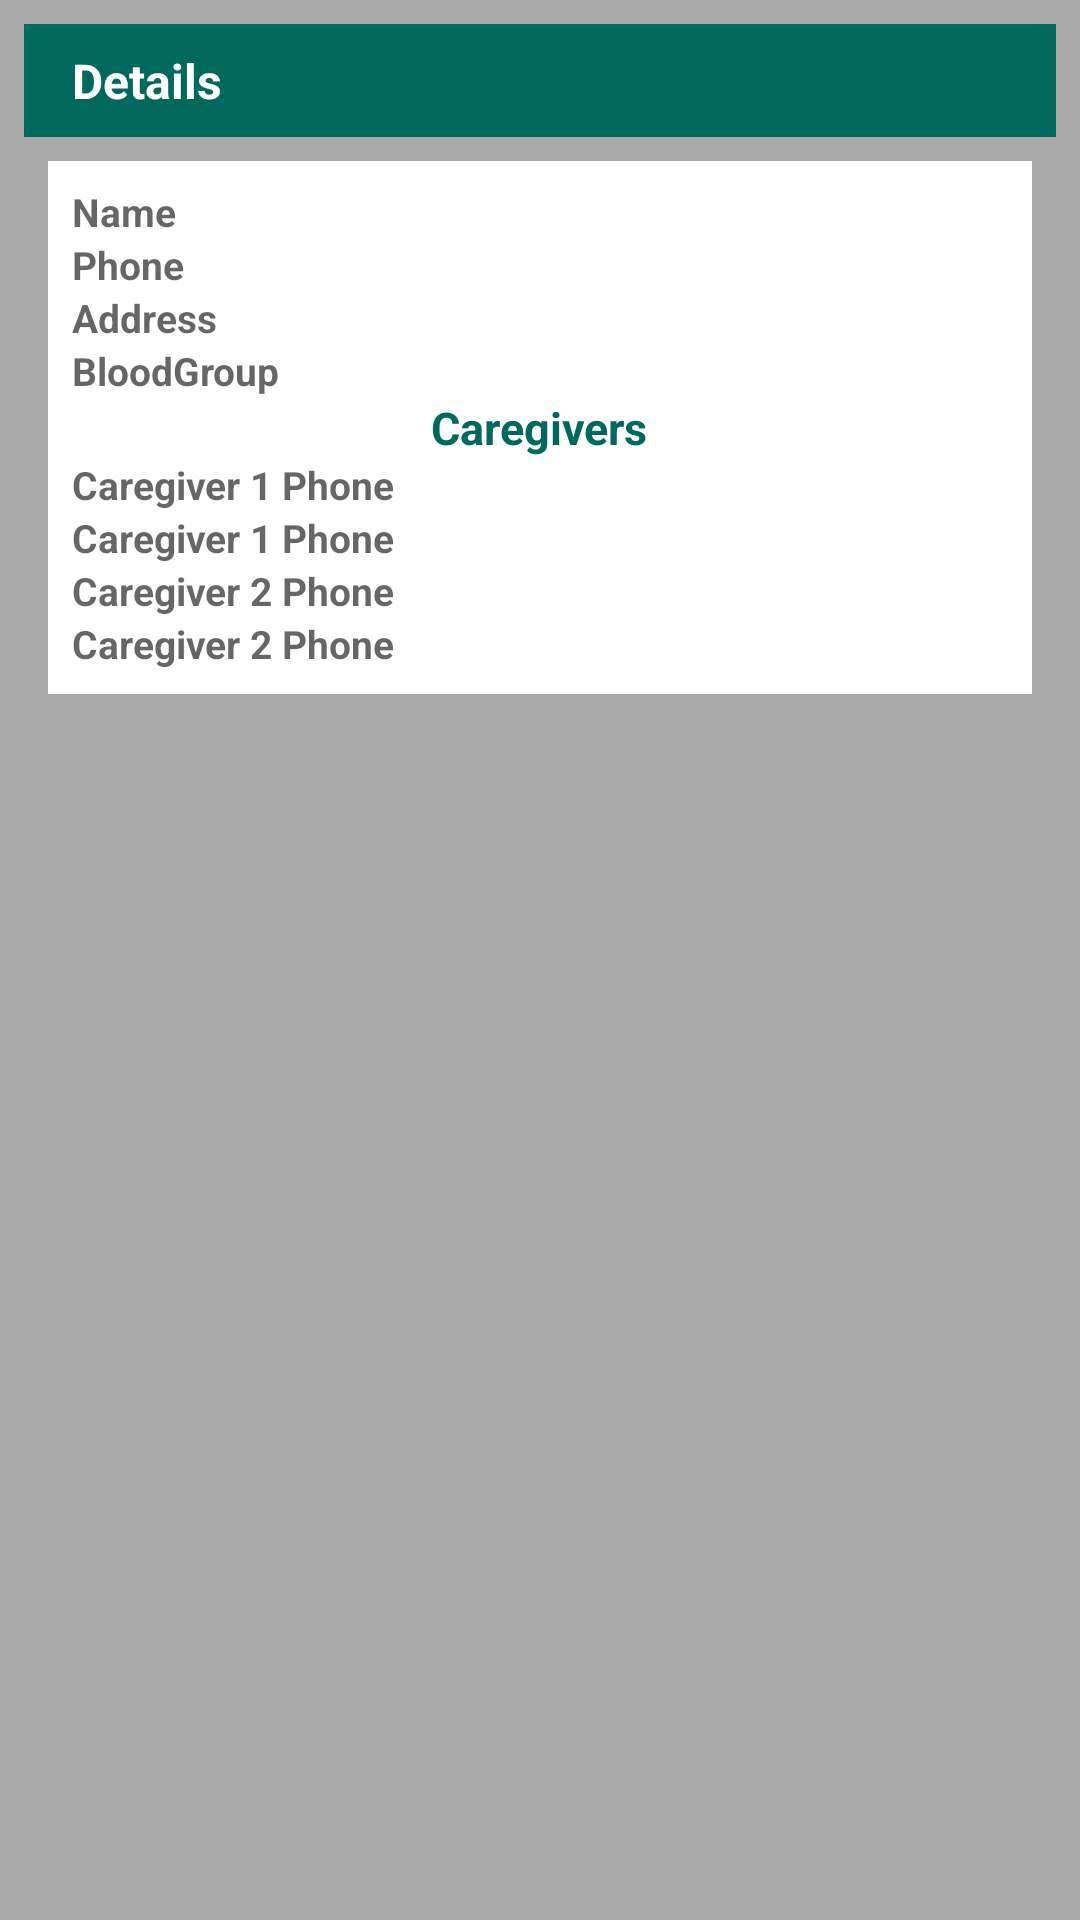

Write the Android layout XML for this screen, with the resource values it uses.
<!-- AndroidManifest.xml: application theme AppTheme -->
<!-- res/layout/nirdhast_widget.xml -->
<RelativeLayout xmlns:android="http://schemas.android.com/apk/res/android"
    android:layout_width="match_parent"
    android:layout_height="match_parent"
    android:background="@android:color/darker_gray"
    android:padding="@dimen/widget_margin">

<LinearLayout
    android:id="@+id/layout_header"
    android:padding="@dimen/horizontal_half"
    android:background="@color/colorPrimary"
    android:orientation="vertical"
    android:layout_width="match_parent"
    android:layout_height="wrap_content">

    <TextView
        android:layout_marginStart="@dimen/horizontal_half"
        android:id="@+id/appwidget_title"
        android:layout_width="wrap_content"
        android:layout_height="wrap_content"
        android:text="@string/appwidget_title"
        android:textColor="#ffffff"
        android:textSize="16sp"
        android:textStyle="bold" />
</LinearLayout>

    <LinearLayout
        android:layout_below="@+id/layout_header"
        android:background="@android:color/white"
        style="@style/WidgetMargins"
        android:padding="@dimen/horizontal_half"
        android:orientation="vertical"
        android:layout_width="match_parent"
        android:layout_height="wrap_content">
        <TextView
            android:id="@+id/appwidget_name"
            android:layout_width="wrap_content"
            android:layout_height="wrap_content"
            android:hint="@string/appwidget_name"
            android:textColor="@color/colorPrimary"
            android:layout_gravity="start"
            android:textSize="13sp"
            android:textStyle="bold" />

        <TextView
            android:id="@+id/appwidget_phone"
            android:layout_width="wrap_content"
            android:layout_height="wrap_content"
            android:hint="@string/appwidget_phone"
            android:textColor="@color/colorPrimary"
            android:layout_gravity="start"
            android:textSize="13sp"
            android:textStyle="bold" />


        <TextView
            android:id="@+id/appwidget_address"
            android:layout_width="wrap_content"
            android:layout_height="wrap_content"
            android:hint="@string/appwidget_address"
            android:textColor="@color/colorPrimary"
            android:layout_gravity="start"
            android:maxLines="3"
            android:textSize="13sp"
            android:textStyle="bold" />

        <TextView
            android:id="@+id/appwidget_bloodgroup"
            android:layout_width="wrap_content"
            android:layout_height="wrap_content"
            android:hint="@string/appwidget_bloodgroup"
            android:textColor="@color/colorPrimary"
            android:layout_gravity="start"
            android:textSize="13sp"
            android:textStyle="bold" />

        <TextView
            android:id="@+id/appwidget_caregiver_title"
            android:layout_width="wrap_content"
            android:layout_height="wrap_content"
            android:contentDescription="@string/appwidget_caregiver_title"
            android:text="@string/appwidget_caregiver_title"
            android:textColor="@color/colorPrimary"
            android:layout_gravity="center_horizontal"
            android:textSize="15sp"
            android:textStyle="bold" />

        <TextView
            android:id="@+id/appwidget_caregiver1_name"
            android:layout_width="wrap_content"
            android:layout_height="wrap_content"
            android:hint="@string/appwidget_caregiver1_phone"
            android:textColor="@color/colorPrimary"
            android:layout_gravity="start"
            android:textSize="13sp"
            android:textStyle="bold" />

        <TextView
            android:id="@+id/appwidget_caregiver1_phone"
            android:layout_width="wrap_content"
            android:layout_height="wrap_content"
            android:hint="@string/appwidget_caregiver1_phone"
            android:textColor="@color/colorPrimary"
            android:layout_gravity="start"
            android:textSize="13sp"
            android:textStyle="bold" />


        <TextView
            android:id="@+id/appwidget_caregiver2_name"
            android:layout_width="wrap_content"
            android:layout_height="wrap_content"
            android:hint="@string/appwidget_caregiver2_phone"
            android:textColor="@color/colorPrimary"
            android:layout_gravity="start"
            android:textSize="13sp"
            android:textStyle="bold" />

        <TextView
            android:id="@+id/appwidget_caregiver2_phone"
            android:layout_width="wrap_content"
            android:layout_height="wrap_content"
            android:hint="@string/appwidget_caregiver2_phone"
            android:textColor="@color/colorPrimary"
            android:layout_gravity="start"
            android:textSize="13sp"
            android:textStyle="bold" />

    </LinearLayout>
</RelativeLayout>
<!-- resources referenced by this layout -->
<resources>
  <color name="colorPrimary">#00695C</color>
  <dimen name="horizontal_half">8dp</dimen>
  <dimen name="widget_margin">8dp</dimen>
  <string name="appwidget_address">Address </string>
  <string name="appwidget_bloodgroup">BloodGroup </string>
  <string name="appwidget_caregiver1_phone">Caregiver 1 Phone </string>
  <string name="appwidget_caregiver2_phone">Caregiver 2 Phone </string>
  <string name="appwidget_caregiver_title">Caregivers</string>
  <string name="appwidget_name">Name </string>
  <string name="appwidget_phone">Phone </string>
  <string name="appwidget_title">Details</string>
  <style name="WidgetMargins">
          <item name="android:layout_marginTop">@dimen/vertical_half</item>
          <item name="android:layout_marginEnd">@dimen/horizontal_half</item>
          <item name="android:layout_marginRight">@dimen/horizontal_half</item>
          <item name="android:layout_marginStart">@dimen/horizontal_half</item>
          <item name="android:layout_marginLeft">@dimen/horizontal_half</item>
      </style>
  <style name="AppTheme" parent="Theme.AppCompat.Light.NoActionBar">
          
          <item name="colorPrimary">@color/colorPrimary</item>
          <item name="colorPrimaryDark">@color/colorPrimaryDark</item>
          <item name="colorAccent">@color/colorAccent</item>
          <item name="android:colorButtonNormal">@color/colorPrimary</item>
          <item name="android:textColor">@color/colorPrimary</item>
      </style>
  <dimen name="vertical_half">8dp</dimen>
  <color name="colorPrimaryDark">#004D40</color>
  <color name="colorAccent">#00BFA5</color>
</resources>
